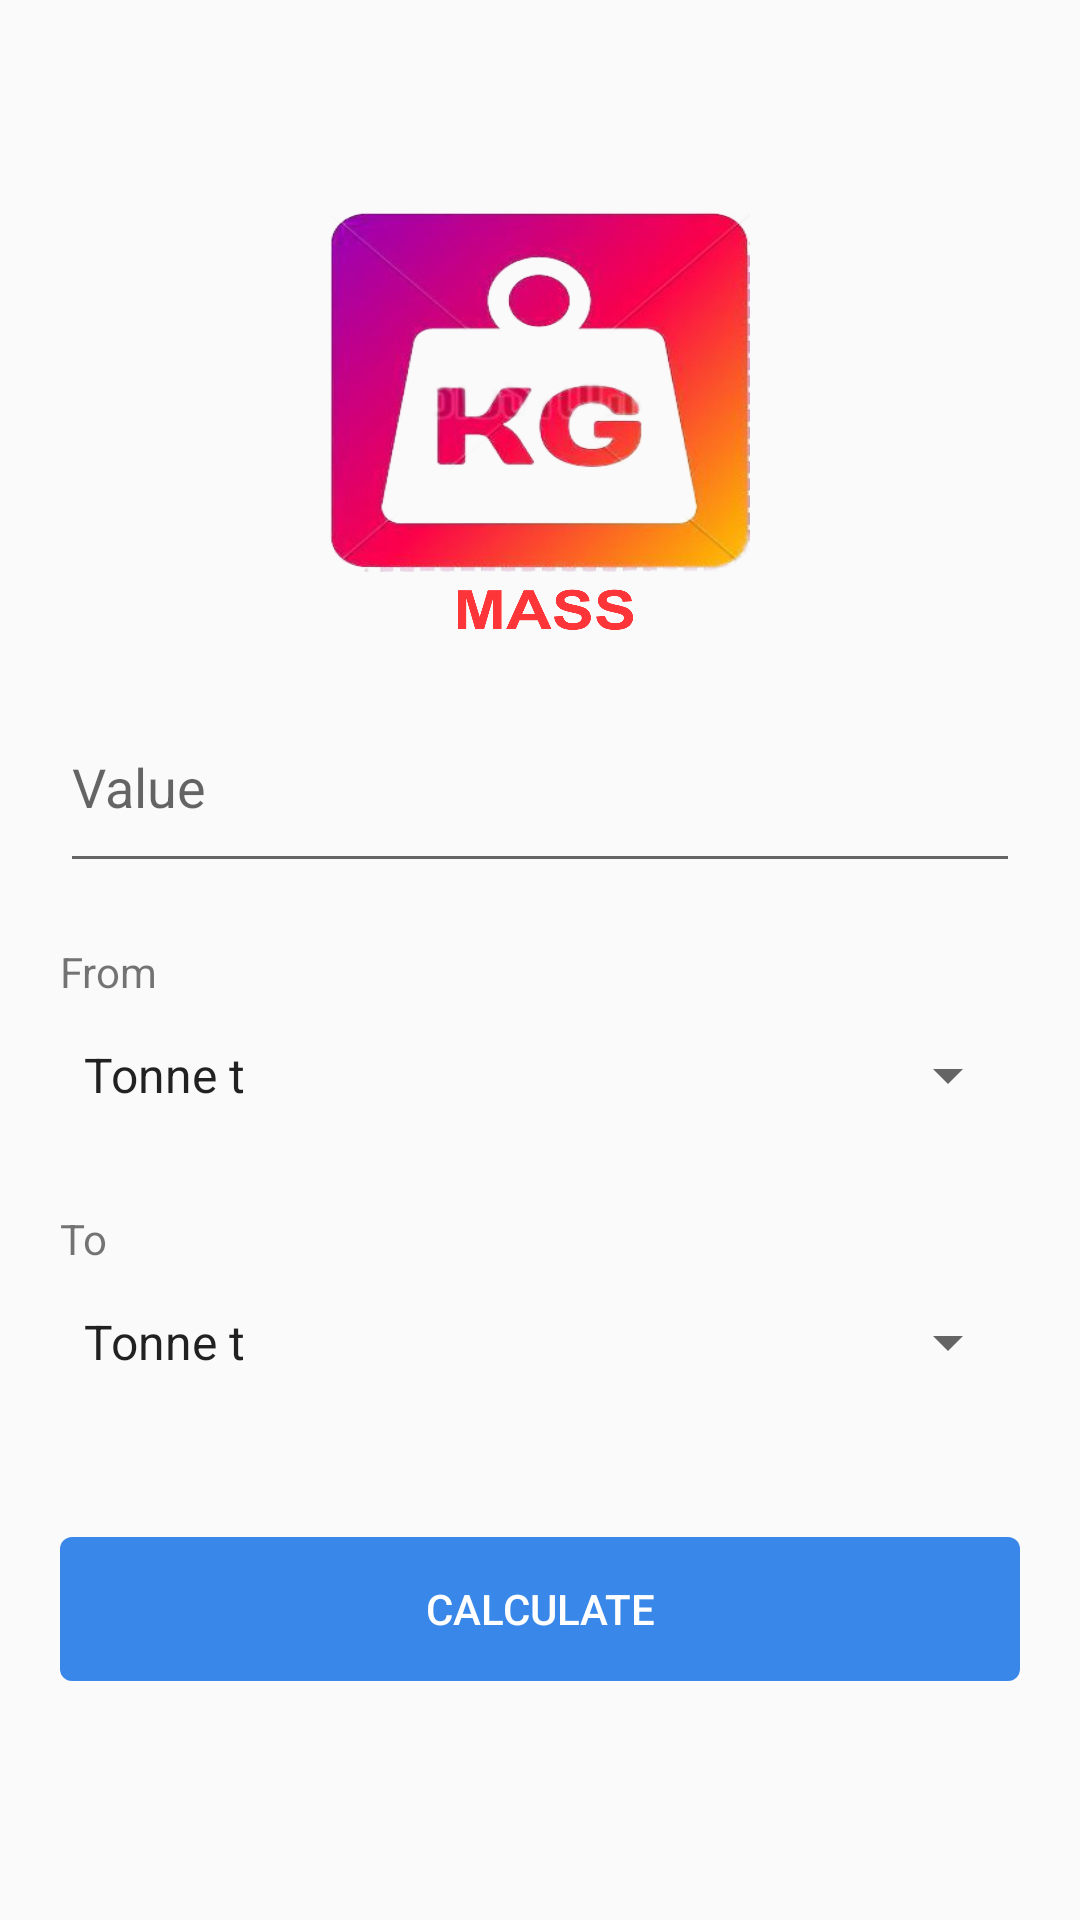

The Android layout XML behind this screen, and the referenced resources:
<!-- AndroidManifest.xml: application theme AppTheme -->
<!-- res/layout/mass.xml -->
<?xml version="1.0" encoding="utf-8"?>
<ScrollView xmlns:android="http://schemas.android.com/apk/res/android"
    xmlns:app="http://schemas.android.com/apk/res-auto"
    android:layout_width="match_parent"
    android:layout_height="match_parent"
    android:orientation="horizontal"
    android:padding="20dip">

    <LinearLayout
        android:orientation="vertical"
        android:layout_width="match_parent"
        android:layout_height="wrap_content"
        android:paddingTop="30dip">
        <LinearLayout
            android:layout_width="fill_parent"
            android:layout_height="wrap_content"
            android:orientation="vertical"
            android:paddingBottom="30dip"
            android:paddingTop="20dip">
            <ImageView
                android:id="@+id/imageView"
                android:layout_width="140dip"
                android:layout_height="140dip"
                android:scaleType="fitXY"
                android:layout_gravity="center_horizontal"
                app:srcCompat="@drawable/mass2"/>

        </LinearLayout>
    <EditText
        android:id="@+id/editText1"
        android:singleLine="true"
        android:layout_width="match_parent"
        android:layout_height="wrap_content"
        android:inputType="numberDecimal|numberSigned"
        android:paddingBottom="20dip"
        android:hint="@string/value" />
        <LinearLayout
            android:layout_width="match_parent"
            android:layout_height="wrap_content"
            android:orientation="horizontal" >

            <TextView
                android:paddingTop="20dip"
                android:text="@string/from"
                android:layout_height="wrap_content"
                android:layout_width="wrap_content"
                android:layout_gravity="left"/>
        </LinearLayout>

    <Spinner
        android:id="@+id/spinner"
        android:layout_width="match_parent"
        android:layout_height="50sp"
        android:drawSelectorOnTop="true"
        android:entries="@array/mass" />
        <LinearLayout
            android:layout_width="match_parent"
            android:layout_height="wrap_content"
            android:orientation="horizontal" >

            <TextView
                android:paddingTop="20dip"
                android:text="@string/to"
                android:layout_height="wrap_content"
                android:layout_width="wrap_content"
                android:layout_gravity="left"/>
        </LinearLayout>

    <Spinner
        android:id="@+id/spinner2"
        android:layout_width="match_parent"
        android:layout_height="50sp"
        android:drawSelectorOnTop="true"
        android:entries="@array/mass" />

    <Button
        android:id="@+id/button2"
        android:layout_width="match_parent"
        android:layout_height="wrap_content"
        android:layout_marginTop="40dp"
        android:background="@drawable/button"
        android:text="@string/cal"
        android:textColor="#FFFFFF"/>

    </LinearLayout>
</ScrollView>
<!-- resources referenced by this layout -->
<resources>
  <string-array name="mass">
          <item>Tonne t</item>
          <item>Kilogram kg</item>
          <item>Gram g</item>
          <item>Milligram mg</item>
          <item>Microgram μg</item>
          <item>Quintal q</item>
          <item>Pounds lb</item>
          <item>Ounce oz</item>
          <item>Carat ct</item>
          <item>Grain gr</item>
          <item>Long ton l.t</item>
          <item>Short ton sh.t</item>
          <item>UK hundredweight cwt</item>
          <item>US hundredweight cwt</item>
          <item>Stone st</item>
          <item>Dram dr</item>
          <item>Dan dan</item>
          <item>Jin jin</item>
          <item>Qian qian</item>
          <item>Liang liang</item>
          <item>Jin (Taiwan)jin(tw)</item>
      </string-array>
  <!-- drawable button (drawable) -->
  <?xml version="1.0" encoding="utf-8"?>
  <shape xmlns:android="http://schemas.android.com/apk/res/android" android:shape="rectangle" >
      <corners
          android:radius="4dp"
          />
      <gradient
          android:centerX="90%"
          android:centerColor="#3987e8"
          android:startColor="#3987e8"
          android:endColor="#3987e8"
          android:type="linear"
          />
      <padding
          android:left="0dp"
          android:top="0dp"
          android:right="0dp"
          android:bottom="0dp"
  
          />
  
      <stroke
          android:width="0dp"
          android:color="#3987e8"
          />
  
  
  
  
  </shape>
  <!-- drawable mass2: png bitmap (drawable-v24, 927860 bytes) -->
  <string name="cal">Calculate</string>
  <string name="from">From</string>
  <string name="to">To</string>
  <string name="value">Value</string>
  <style name="AppTheme" parent="Theme.AppCompat.Light.DarkActionBar">
          
          <item name="colorPrimary">@color/colorPrimary</item>
          <item name="colorPrimaryDark">@color/colorPrimaryDark</item>
          <item name="colorAccent">@color/colorAccent</item>
      </style>
  <color name="colorPrimary">#3987e8</color>
  <color name="colorPrimaryDark">#3987e8</color>
  <color name="colorAccent">#3987e8</color>
</resources>
